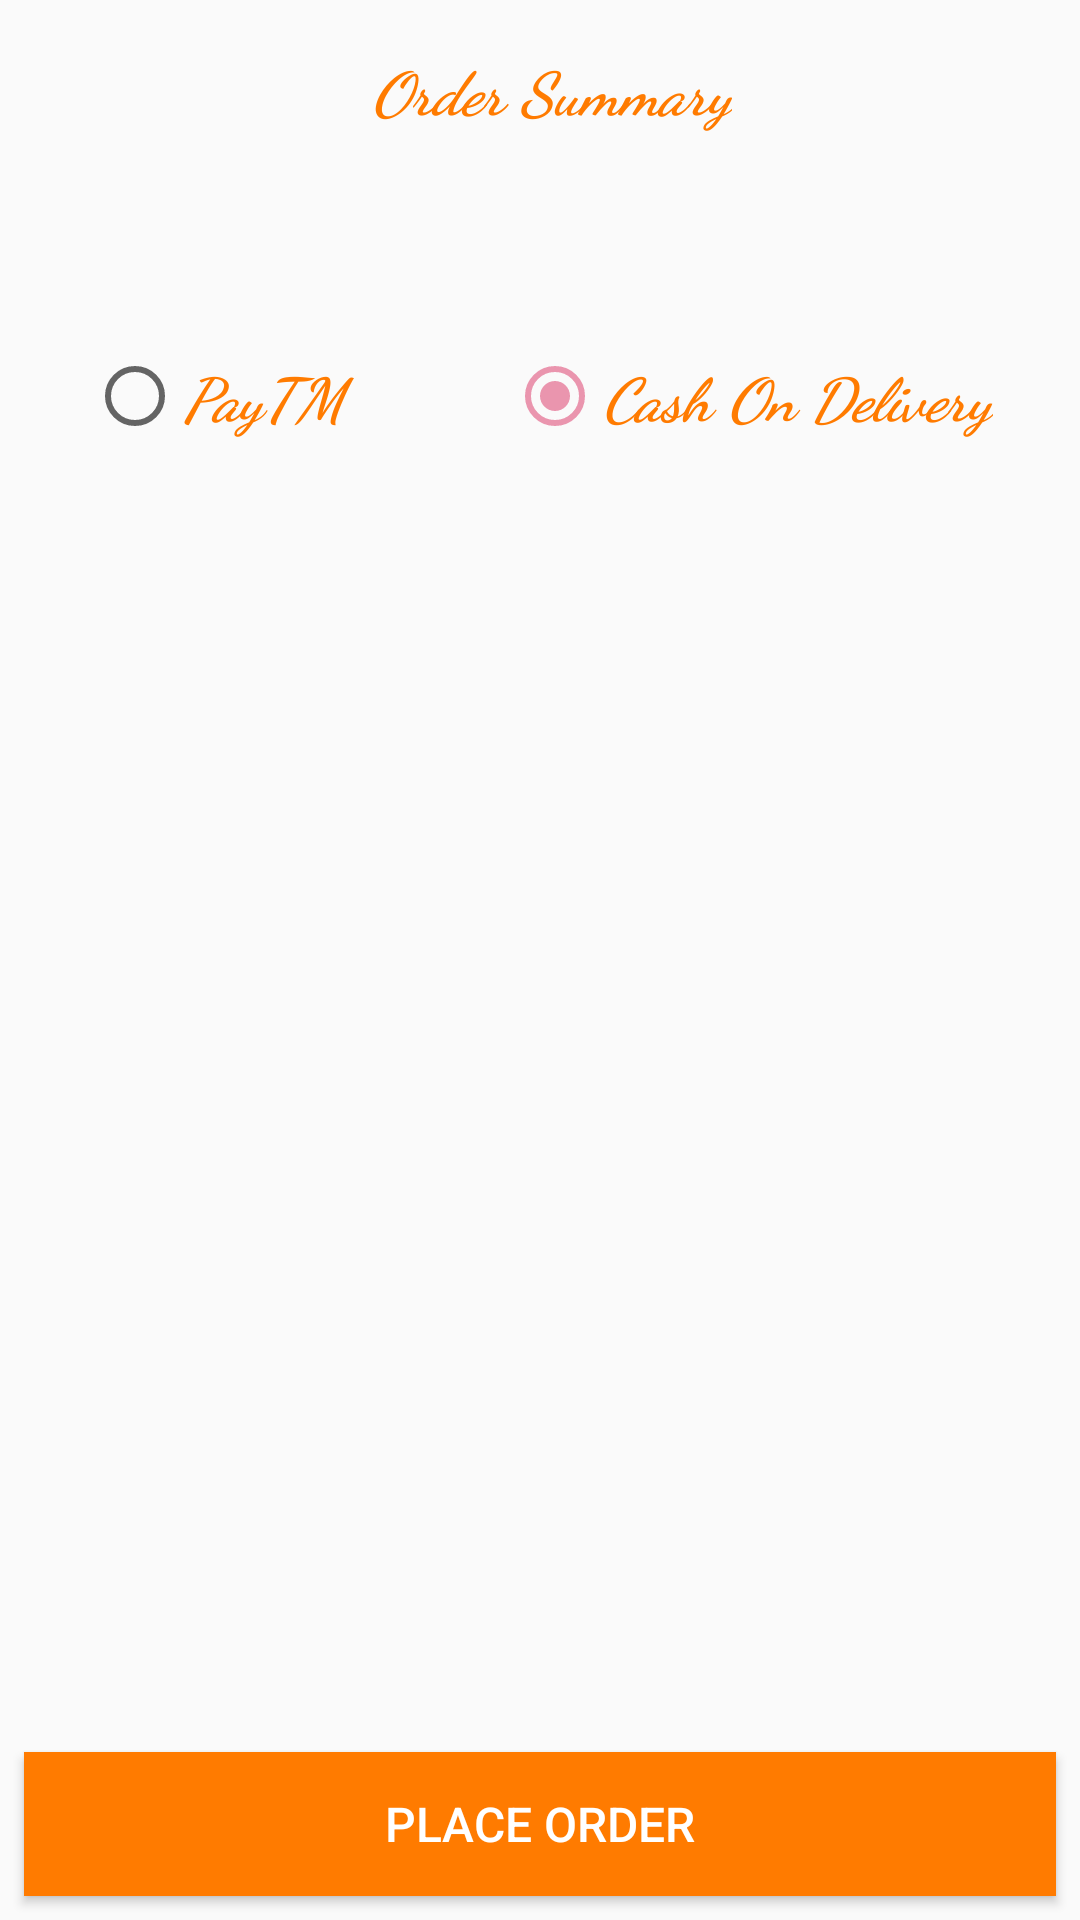

This screen was rendered from an Android layout file. Write that file and the resources it references.
<!-- AndroidManifest.xml: application theme AppTheme -->
<!-- res/layout/activity_payment_order.xml -->
<?xml version="1.0" encoding="utf-8"?>
<android.support.constraint.ConstraintLayout xmlns:android="http://schemas.android.com/apk/res/android"
    xmlns:app="http://schemas.android.com/apk/res-auto"
    xmlns:tools="http://schemas.android.com/tools"
    android:layout_width="match_parent"
    android:layout_height="match_parent"
    tools:context=".restrauntPage">

    <TextView
        android:id="@+id/textView"
        android:layout_width="wrap_content"
        android:layout_height="wrap_content"
        android:layout_marginStart="16dp"
        android:layout_marginTop="16dp"
        android:layout_marginEnd="8dp"
        android:fontFamily="cursive"
        android:text="Order Summary"
        android:textColor="@color/Basecolor"
        android:textSize="20sp"
        android:textStyle="bold|italic"
        app:layout_constraintEnd_toEndOf="parent"
        app:layout_constraintStart_toStartOf="parent"
        app:layout_constraintTop_toTopOf="parent" />

    <android.support.v7.widget.RecyclerView
        android:id="@+id/recycler_order"
        android:layout_width="match_parent"
        android:layout_height="wrap_content"
        android:layout_marginTop="48dp"
        android:scrollbars="vertical"
        app:layout_constraintTop_toBottomOf="@+id/textView"
        tools:layout_editor_absoluteX="16dp" />

    <Button
        android:id="@+id/checkoutButton"
        android:layout_width="match_parent"
        android:layout_height="wrap_content"
        android:layout_marginStart="8dp"
        android:layout_marginEnd="8dp"
        android:layout_marginBottom="8dp"
        android:background="@color/Basecolor"
        android:text="Place Order"
        android:textColor="@android:color/white"
        android:textSize="16sp"
        app:layout_constraintBottom_toBottomOf="parent"
        app:layout_constraintEnd_toEndOf="parent"
        app:layout_constraintStart_toStartOf="parent" />

    <android.support.constraint.Guideline
        android:id="@+id/guideline"
        android:layout_width="wrap_content"
        android:layout_height="wrap_content"
        android:orientation="vertical"
        app:layout_constraintGuide_percent="0.5" />

    <RadioGroup
        android:id="@+id/radioGroup"
        android:layout_width="wrap_content"
        android:layout_height="wrap_content"
        android:layout_marginStart="8dp"
        android:layout_marginTop="24dp"
        android:layout_marginEnd="8dp"
        android:orientation="horizontal"
        app:layout_constraintEnd_toEndOf="parent"
        app:layout_constraintHorizontal_bias="0.497"
        app:layout_constraintStart_toStartOf="parent"
        app:layout_constraintTop_toBottomOf="@+id/recycler_order">

        <RadioButton
            android:id="@+id/payTMradioButton"
            android:layout_width="124dp"
            android:layout_height="wrap_content"
            android:layout_marginStart="8dp"
            android:layout_marginEnd="8dp"
            android:fontFamily="cursive"
            android:text="PayTM"
            android:textColor="@color/Basecolor"
            android:textSize="20sp"
            android:textStyle="bold|italic" />

        <RadioButton
            android:id="@+id/cashRadioButton"
            android:layout_width="wrap_content"
            android:layout_height="wrap_content"
            android:layout_marginStart="8dp"
            android:layout_marginEnd="8dp"
            android:layout_marginBottom="64dp"
            android:checked="true"
            android:fontFamily="cursive"
            android:text="Cash On Delivery"
            android:textColor="@color/Basecolor"
            android:textSize="20sp"
            android:textStyle="bold|italic" />

    </RadioGroup>

</android.support.constraint.ConstraintLayout>
<!-- resources referenced by this layout -->
<resources>
  <color name="Basecolor">#FF7B00</color>
  <style name="AppTheme" parent="Theme.AppCompat.Light.DarkActionBar">
          
          <item name="colorPrimary">@color/colorPrimary</item>
          <item name="colorPrimaryDark">@color/colorPrimaryDark</item>
          <item name="colorAccent">@color/colorAccent</item>
      </style>
  <color name="colorPrimary">#F2C078</color>
  <color name="colorPrimaryDark">#FF7B00</color>
  <color name="colorAccent">#ea95ae</color>
</resources>
